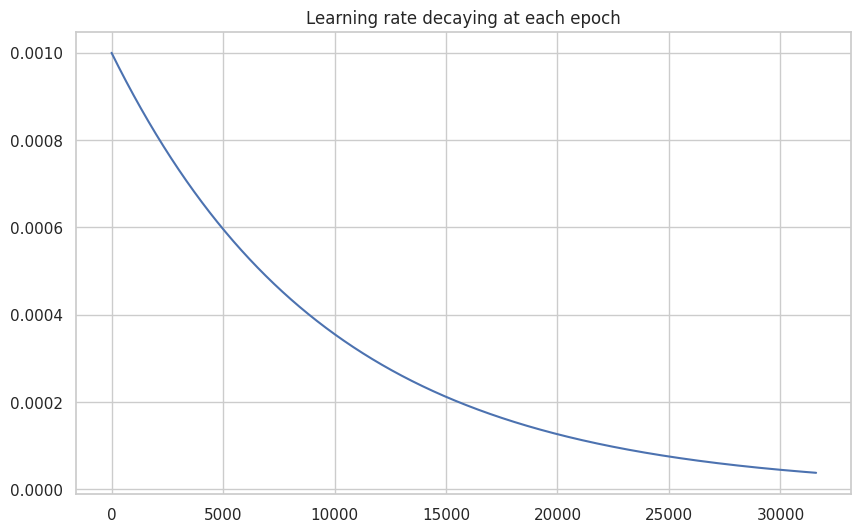

Here is the Python script that generated this plot:
import seaborn as sns
import matplotlib.pyplot as plt


def decayed_learning_rate(step, initial_learning_rate, decay_rate, decay_steps):
    return initial_learning_rate * decay_rate ** (step / decay_steps)



if __name__ == '__main__':

    steps_per_epoch = 158
    epochs = 200

    total_steps = steps_per_epoch * epochs

    decay_rate = 0.96

    learning_rates = []

    initial_lr = 1e-3

    for step in range(total_steps):
        new_lr = decayed_learning_rate(step, initial_lr, decay_rate, 2.5*steps_per_epoch)
        learning_rates.append(new_lr)

    print(f'Initial LR: {initial_lr:.2E}')
    print(f'Last LR: {new_lr:.2E}')

    for i in range(0, 200, 10):
        if i > 0:
            index = steps_per_epoch * i - 1
            print(f'LR at epoch {i}: {learning_rates[index]:.2e}')
    

    sns.set(style="whitegrid")
    plt.figure(figsize=(10, 6))
    plt.plot(learning_rates)
    plt.title('Learning rate decaying at each epoch')
    plt.show()

